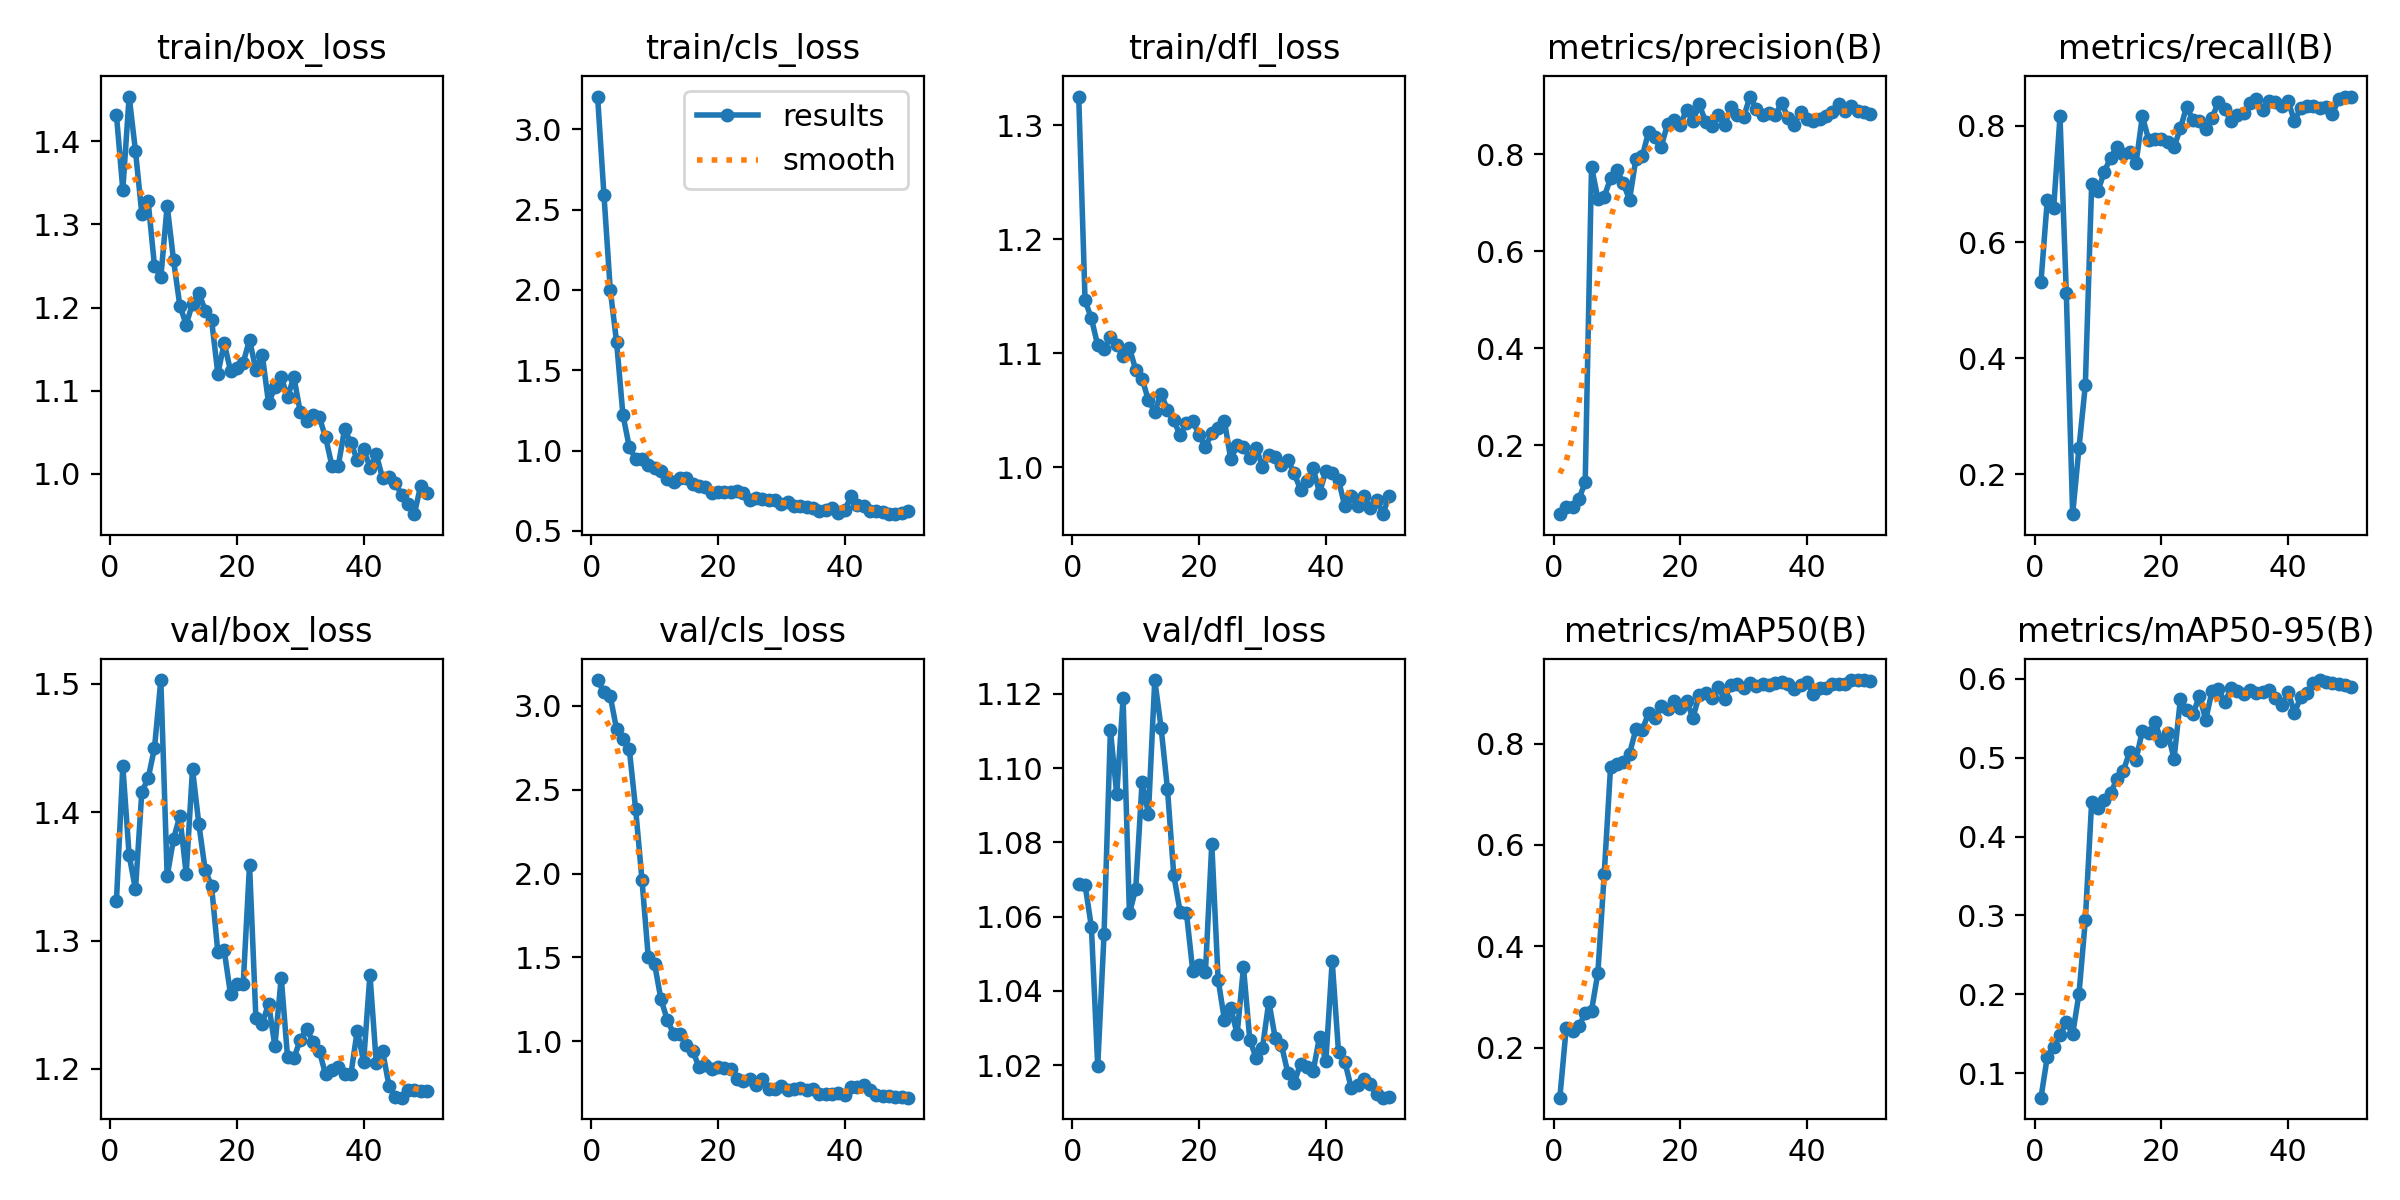

The data file committed next to this chart (first rows):
epoch, time, train/box_loss, train/cls_loss, train/dfl_loss, metrics/precision(B), metrics/recall(B), metrics/mAP50(B), metrics/mAP50-95(B), val/box_loss, val/cls_loss, val/dfl_loss, lr/pg0, lr/pg1, lr/pg2
1, 46.24, 1.431, 3.204, 1.325, 0.05844, 0.5313, 0.101, 0.06907, 1.331, 3.155, 1.069, 0.00014, 0.00014, 0.00014
2, 96.15, 1.341, 2.593, 1.147, 0.074, 0.6727, 0.2381, 0.121, 1.436, 3.082, 1.069, 0.0002941, 0.0002941, 0.0002941
3, 149.8, 1.453, 2.001, 1.131, 0.07244, 0.6586, 0.2332, 0.1339, 1.366, 3.058, 1.057, 0.0004418, 0.0004418, 0.0004418
4, 196.7, 1.388, 1.675, 1.107, 0.08978, 0.8162, 0.2418, 0.1479, 1.34, 2.86, 1.02, 0.0005832, 0.0005832, 0.0005832
5, 244.6, 1.313, 1.222, 1.104, 0.1237, 0.5114, 0.2676, 0.1645, 1.416, 2.803, 1.055, 0.0007182, 0.0007182, 0.0007182
6, 290.4, 1.327, 1.023, 1.114, 0.7745, 0.1313, 0.2726, 0.1497, 1.426, 2.743, 1.11, 0.0008469, 0.0008469, 0.0008469
7, 335.4, 1.25, 0.9487, 1.108, 0.7086, 0.2456, 0.3472, 0.2008, 1.45, 2.386, 1.093, 0.0009693, 0.0009693, 0.0009693
8, 383.9, 1.236, 0.9504, 1.097, 0.7124, 0.3535, 0.5423, 0.2941, 1.503, 1.963, 1.119, 0.001085, 0.001085, 0.001085
9, 433.6, 1.322, 0.9105, 1.105, 0.7507, 0.6995, 0.7532, 0.444, 1.35, 1.499, 1.061, 0.001195, 0.001195, 0.001195
10, 481.2, 1.257, 0.8905, 1.085, 0.7677, 0.6878, 0.7597, 0.4367, 1.379, 1.459, 1.067, 0.001298, 0.001298, 0.001298
11, 528.4, 1.202, 0.8713, 1.078, 0.7408, 0.7212, 0.764, 0.4466, 1.397, 1.249, 1.096, 0.001395, 0.001395, 0.001395
12, 578.5, 1.18, 0.8249, 1.059, 0.7065, 0.7454, 0.7803, 0.4552, 1.352, 1.126, 1.088, 0.001486, 0.001486, 0.001486
13, 624.9, 1.205, 0.803, 1.049, 0.791, 0.7636, 0.8279, 0.4733, 1.434, 1.042, 1.124, 0.001525, 0.001525, 0.001525
14, 674.1, 1.218, 0.831, 1.065, 0.7957, 0.7515, 0.8272, 0.4836, 1.391, 1.043, 1.111, 0.001485, 0.001485, 0.001485
15, 722.1, 1.196, 0.8306, 1.05, 0.8461, 0.7554, 0.8596, 0.5073, 1.355, 0.9781, 1.094, 0.001446, 0.001446, 0.001446
16, 769.1, 1.186, 0.7906, 1.041, 0.8363, 0.7353, 0.8498, 0.4976, 1.343, 0.9431, 1.071, 0.001406, 0.001406, 0.001406
17, 815.1, 1.12, 0.7824, 1.028, 0.8163, 0.8167, 0.874, 0.534, 1.291, 0.8452, 1.061, 0.001366, 0.001366, 0.001366
18, 859.8, 1.157, 0.7718, 1.039, 0.8629, 0.7758, 0.8679, 0.5312, 1.292, 0.8555, 1.061, 0.001327, 0.001327, 0.001327
19, 902.7, 1.124, 0.736, 1.04, 0.871, 0.7776, 0.8837, 0.5447, 1.258, 0.8353, 1.045, 0.001287, 0.001287, 0.001287
20, 948.9, 1.127, 0.7433, 1.029, 0.8596, 0.7778, 0.8709, 0.5211, 1.266, 0.8421, 1.047, 0.001248, 0.001248, 0.001248
21, 995.4, 1.134, 0.7447, 1.018, 0.8924, 0.7717, 0.8837, 0.5317, 1.266, 0.8384, 1.045, 0.001208, 0.001208, 0.001208
22, 1042, 1.161, 0.7454, 1.03, 0.8689, 0.7634, 0.8511, 0.4985, 1.359, 0.8355, 1.08, 0.001168, 0.001168, 0.001168
23, 1089, 1.125, 0.7497, 1.035, 0.9029, 0.796, 0.896, 0.5737, 1.24, 0.7747, 1.043, 0.001129, 0.001129, 0.001129
24, 1138, 1.144, 0.7351, 1.04, 0.8675, 0.8333, 0.9001, 0.5609, 1.235, 0.7588, 1.032, 0.001089, 0.001089, 0.001089
25, 1182, 1.085, 0.6941, 1.007, 0.8586, 0.8093, 0.8895, 0.555, 1.251, 0.7753, 1.035, 0.00105, 0.00105, 0.00105
26, 1230, 1.104, 0.7066, 1.019, 0.8811, 0.8083, 0.9109, 0.5787, 1.218, 0.7388, 1.028, 0.00101, 0.00101, 0.00101
27, 1275, 1.116, 0.698, 1.018, 0.8601, 0.7951, 0.8875, 0.5479, 1.271, 0.7716, 1.046, 0.0009704, 0.0009704, 0.0009704
28, 1321, 1.092, 0.6945, 1.008, 0.897, 0.8141, 0.9151, 0.5848, 1.209, 0.7143, 1.027, 0.0009308, 0.0009308, 0.0009308
29, 1372, 1.117, 0.69, 1.017, 0.8805, 0.8404, 0.9182, 0.5867, 1.208, 0.7156, 1.022, 0.0008912, 0.0008912, 0.0008912
30, 1424, 1.074, 0.6686, 1.001, 0.8766, 0.8283, 0.9105, 0.5701, 1.223, 0.7311, 1.025, 0.0008516, 0.0008516, 0.0008516
31, 1473, 1.064, 0.6805, 1.011, 0.9192, 0.8081, 0.9194, 0.5879, 1.231, 0.7103, 1.037, 0.000812, 0.000812, 0.000812
32, 1524, 1.071, 0.6541, 1.009, 0.894, 0.818, 0.9137, 0.5845, 1.221, 0.7115, 1.027, 0.0007724, 0.0007724, 0.0007724
33, 1571, 1.068, 0.6565, 1.002, 0.881, 0.8225, 0.9186, 0.5801, 1.214, 0.7186, 1.025, 0.0007328, 0.0007328, 0.0007328
34, 1612, 1.044, 0.651, 1.006, 0.8849, 0.8388, 0.9164, 0.5861, 1.196, 0.7062, 1.018, 0.0006932, 0.0006932, 0.0006932
35, 1661, 1.01, 0.64, 0.9949, 0.8803, 0.8465, 0.9187, 0.5817, 1.199, 0.7136, 1.015, 0.0006536, 0.0006536, 0.0006536
36, 1706, 1.01, 0.6268, 0.9803, 0.907, 0.8271, 0.9223, 0.5837, 1.201, 0.6848, 1.02, 0.000614, 0.000614, 0.000614
37, 1753, 1.054, 0.6293, 0.9879, 0.8747, 0.8424, 0.9174, 0.5859, 1.196, 0.6814, 1.019, 0.0005744, 0.0005744, 0.0005744
38, 1803, 1.037, 0.6408, 0.9993, 0.8615, 0.8417, 0.9087, 0.5754, 1.196, 0.6829, 1.018, 0.0005348, 0.0005348, 0.0005348
39, 1849, 1.017, 0.6128, 0.9774, 0.8875, 0.8343, 0.9148, 0.5663, 1.23, 0.6886, 1.028, 0.0004952, 0.0004952, 0.0004952
40, 1892, 1.031, 0.6297, 0.9969, 0.873, 0.8424, 0.9207, 0.5831, 1.206, 0.6757, 1.021, 0.0004556, 0.0004556, 0.0004556
41, 1934, 1.008, 0.7159, 0.9953, 0.8697, 0.8087, 0.8977, 0.557, 1.274, 0.7281, 1.048, 0.000416, 0.000416, 0.000416
42, 1977, 1.024, 0.6612, 0.9888, 0.8739, 0.8303, 0.9092, 0.5767, 1.205, 0.7262, 1.023, 0.0003764, 0.0003764, 0.0003764
43, 2022, 0.9946, 0.6543, 0.9657, 0.8786, 0.8337, 0.9107, 0.5822, 1.214, 0.7382, 1.021, 0.0003368, 0.0003368, 0.0003368
44, 2066, 0.9959, 0.6259, 0.9747, 0.8882, 0.8348, 0.9185, 0.5943, 1.187, 0.7057, 1.014, 0.0002972, 0.0002972, 0.0002972
45, 2117, 0.9889, 0.6264, 0.9663, 0.9046, 0.8303, 0.9185, 0.5984, 1.179, 0.6771, 1.015, 0.0002576, 0.0002576, 0.0002576
46, 2161, 0.975, 0.6159, 0.9744, 0.8902, 0.8323, 0.9185, 0.5964, 1.178, 0.6721, 1.016, 0.000218, 0.000218, 0.000218
47, 2204, 0.9639, 0.6079, 0.9643, 0.9003, 0.8208, 0.9252, 0.5947, 1.183, 0.6697, 1.015, 0.0001784, 0.0001784, 0.0001784
48, 2249, 0.9517, 0.6045, 0.9716, 0.8896, 0.8463, 0.925, 0.5934, 1.184, 0.667, 1.012, 0.0001388, 0.0001388, 0.0001388
49, 2299, 0.9857, 0.6139, 0.9589, 0.8882, 0.8505, 0.9254, 0.5924, 1.183, 0.6641, 1.011, 9.92e-05, 9.92e-05, 9.92e-05
50, 2346, 0.9767, 0.6238, 0.9751, 0.8824, 0.8493, 0.9243, 0.589, 1.183, 0.662, 1.011, 5.96e-05, 5.96e-05, 5.96e-05
